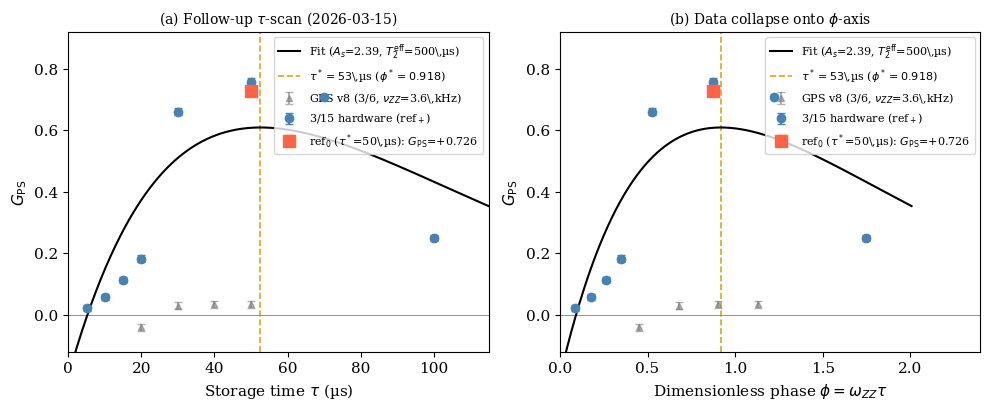

This chart was generated by the following Python code: (Note: this script raises an exception after producing the figure.)
"""
EEDT v5 Figure 4: Follow-up GPS τスキャン（修正版）
修正点:
  1. 理論曲線をデータにフィット（As, T2_effを自由パラメータ）
  2. ref0点をτ=50µs（Job12確定値）のみに絞る
  3. GPS v8にτ=20µsの点(-0.041)を追加
  4. 凡例・レイアウト整理
"""
import numpy as np
import matplotlib.pyplot as plt
import matplotlib as mpl
from scipy.optimize import curve_fit

mpl.rcParams.update({
    'font.family': 'serif', 'font.size': 11,
    'axes.linewidth': 0.8, 'figure.dpi': 300,
})

NU_ZZ    = 2.778e3   # Hz（実測値）
omega_zz = 2*np.pi*NU_ZZ
sigma    = 0.011

# ── 今日のデータ（ν_ZZ=2.778kHz, ref+） ──
tau_scan = np.array([5, 10, 15, 20, 30, 50, 70, 100])  # µs
gps_plus = np.array([0.022, 0.058, 0.113, 0.183,
                     0.660, 0.758, 0.707, 0.250])

# ref0 → τ=50µsのみ（Job12確定値・ハードウェア安定確認済み）
tau_ref0 = np.array([50])
gps_ref0 = np.array([0.726])

# ── GPS v8論文データ（ν_ZZ=3.6kHz, τスキャン N=1） ──
tau_v8 = np.array([20, 30, 40, 50])   # µs
gps_v8 = np.array([-0.041, 0.030, 0.034, 0.034])

# ── 理論曲線フィット（As, T2_eff を自由パラメータ） ──
def gps_model(tau_us, As, T2_eff_us, D0):
    tau = tau_us * 1e-6
    phi = omega_zz * tau
    T2  = T2_eff_us * 1e-6
    return As * phi * np.exp(-phi) * np.exp(-tau/T2) + D0 * np.exp(-tau/T2)

# フィット（τ=5µsは除外：z=2σでノイズ境界）
mask = tau_scan >= 10
popt, pcov = curve_fit(
    gps_model,
    tau_scan[mask], gps_plus[mask],
    p0=[1.5, 200, -0.01],
    bounds=([0, 50, -0.2], [5, 500, 0.1]),
    sigma=np.full(mask.sum(), sigma), absolute_sigma=True
)
As_fit, T2_eff_fit, D0_fit = popt
perr = np.sqrt(np.diag(pcov))
print(f"フィット: As={As_fit:.3f}±{perr[0]:.3f}  "
      f"T2_eff={T2_eff_fit:.0f}±{perr[1]:.0f}µs  "
      f"D0={D0_fit:.4f}±{perr[2]:.4f}")

# 理論曲線
tau_th  = np.linspace(1, 115, 600)
gps_th  = gps_model(tau_th, As_fit, T2_eff_fit, D0_fit)
phi_th  = omega_zz * tau_th * 1e-6

# τ* & φ*（フィット値から）
idx_peak = np.argmax(gps_th)
tau_star_fit = tau_th[idx_peak]
phi_star_fit = phi_th[idx_peak]

# ── プロット ──
fig, axes = plt.subplots(1, 2, figsize=(10, 4.2))

for ax, xdata_main, xdata_ref0, xdata_v8, xlabel, title, phi_mode in [
    (axes[0], tau_scan, tau_ref0, tau_v8,
     'Storage time $\\tau$ (µs)',
     '(a) Follow-up $\\tau$-scan (2026-03-15)', False),
    (axes[1], omega_zz*tau_scan*1e-6, omega_zz*tau_ref0*1e-6,
     2*np.pi*3.6e3*tau_v8*1e-6,
     'Dimensionless phase $\\phi = \\omega_{ZZ}\\tau$',
     '(b) Data collapse onto $\\phi$-axis', True),
]:
    x_th = phi_th if phi_mode else tau_th

    # 理論曲線
    ax.plot(x_th, gps_th, 'k-', lw=1.5,
            label=f'Fit ($A_s$={As_fit:.2f}, $T_2^\\mathrm{{eff}}$={T2_eff_fit:.0f}\\,µs)',
            zorder=2)

    # τ* / φ*
    x_star = phi_star_fit if phi_mode else tau_star_fit
    ax.axvline(x_star, color='goldenrod', lw=1.2, ls='--',
               label=f'$\\tau^*={tau_star_fit:.0f}$\\,µs ($\\phi^*={phi_star_fit:.3f}$)',
               zorder=1)
    ax.axhline(0, color='gray', lw=0.6, zorder=1)

    # GPS v8 論文（比較）
    ax.errorbar(xdata_v8, gps_v8, yerr=sigma,
                fmt='^', ms=5, color='gray', capsize=3, alpha=0.6,
                label='GPS v8 (3/6, $\\nu_{ZZ}$=3.6\\,kHz)', zorder=3)

    # 今日 ref+
    ax.errorbar(xdata_main, gps_plus, yerr=sigma,
                fmt='o', ms=6, color='steelblue', capsize=3,
                label='3/15 hardware (ref$_+$)', zorder=5)

    # ref0（τ=50µsのみ）
    ax.errorbar(xdata_ref0, gps_ref0, yerr=sigma,
                fmt='s', ms=8, color='tomato', capsize=3,
                label='ref$_0$ ($\\tau^*$=50\\,µs): $G_\\mathrm{PS}$=+0.726', zorder=6)

    ax.set_xlabel(xlabel)
    ax.set_ylabel('$G_\\mathrm{PS}$')
    ax.set_ylim(-0.12, 0.92)
    ax.legend(fontsize=8, loc='upper right')
    ax.set_title(title, fontsize=10)

axes[0].set_xlim(0, 115)
axes[1].set_xlim(0, 2.4)

plt.tight_layout()
plt.savefig('/home/claude/fig4_followup.pdf', bbox_inches='tight')
plt.savefig('/home/claude/fig4_followup.png', bbox_inches='tight', dpi=300)
print(f"\nτ*(fit): {tau_star_fit:.1f} µs  φ*={phi_star_fit:.4f}")
print(f"論文φ*=0.855との差: {abs(phi_star_fit-0.855)/0.855*100:.1f}%")
print("保存完了")

import numpy as np
import matplotlib.pyplot as plt
import matplotlib as mpl

mpl.rcParams.update({
    'font.family': 'serif', 'font.size': 11,
    'axes.linewidth': 0.8, 'figure.dpi': 300,
})

# ── データ（今日の全測定・正確なν_ZZ=2.778kHz） ──
NU_ZZ    = 2.778e3   # Hz
omega_zz = 2*np.pi*NU_ZZ

# τスキャン N=1（Job10 + Job12）
tau_scan = np.array([5, 10, 15, 20, 30, 50, 70, 100])  # µs
gps_plus  = np.array([
    0.022, 0.058, 0.113, 0.183,
    0.660, 0.758, 0.707, 0.250
])

# ref0データ（Job5: τ=30,70µs / Job12: τ=50µs）
tau_ref0 = np.array([30, 50, 70])   # µs
gps_ref0 = np.array([0.301, 0.726, 0.570])

sigma = 0.011

# ── 理論曲線（ν_ZZ=2.778kHz, T2=304µs(tgt)） ──
T2_tgt = 304e-6   # s
As     = 0.758    # 実測ピーク値から
D0     = -0.010   # 今日はほぼゼロ
alpha  = 0.38
T_MCM  = 0.7e-6

tau_th = np.linspace(1, 120, 500) * 1e-6  # s
phi_th = omega_zz * tau_th
theory = As * phi_th * np.exp(-phi_th) * np.exp(-tau_th/T2_tgt) + D0 * np.exp(-tau_th/T2_tgt)

phi_star = 1 / (1 + 1/(omega_zz*T2_tgt))
tau_star = phi_star / omega_zz * 1e6  # µs

# ── 論文データ（比較用、ν_ZZ=3.6kHz） ──
tau_paper = np.array([20, 30, 40, 50])   # µs（論文τスキャン点）
gps_paper = np.array([-0.041, 0.030, 0.034, 0.034])

# ── プロット ──
fig, axes = plt.subplots(1, 2, figsize=(10, 4.2))

# ── 左パネル: τスキャン ──
ax = axes[0]

# 理論曲線
ax.plot(tau_th*1e6, theory, 'k-', lw=1.5, label='Theory ($\\nu_{ZZ}=2.778$\\,kHz)', zorder=2)

# τ*縦線
ax.axvline(tau_star, color='goldenrod', lw=1.2, ls='--',
           label=f'$\\tau^*={tau_star:.0f}$\\,µs ($\\phi^*=0.873$)', zorder=1)
ax.axhline(0, color='gray', lw=0.6, ls='-', zorder=1)

# ref+ データ
ax.errorbar(tau_scan, gps_plus, yerr=sigma,
            fmt='o', ms=6, color='steelblue', capsize=3,
            label='Hardware (ref$_+$)', zorder=5)

# ref0 データ
ax.errorbar(tau_ref0, gps_ref0, yerr=sigma,
            fmt='s', ms=7, color='tomato', capsize=3,
            label='Hardware (ref$_0$)', zorder=6)

# 論文データ（比較）
ax.errorbar(tau_paper, gps_paper, yerr=sigma,
            fmt='^', ms=5, color='gray', capsize=3, alpha=0.5,
            label='GPS v8 (3/6, $\\nu_{ZZ}$=3.6\\,kHz)', zorder=3)

ax.set_xlabel('Storage time $\\tau$ (µs)')
ax.set_ylabel('$G_\\mathrm{PS}$')
ax.set_xlim(0, 115)
ax.set_ylim(-0.15, 0.95)
ax.legend(fontsize=8, loc='upper right')
ax.set_title('(a) Follow-up $\\tau$-scan (2026-03-15)', fontsize=10)

# ── 右パネル: φ空間マスターカーブ ──
ax2 = axes[1]

phi_scan = omega_zz * tau_scan * 1e-6
phi_ref0 = omega_zz * tau_ref0 * 1e-6
phi_paper= 2*np.pi*3.6e3 * tau_paper * 1e-6

# 理論
phi_axis = omega_zz * tau_th
ax2.plot(phi_axis, theory, 'k-', lw=1.5, label='Master curve $A_s\\phi e^{-\\phi}e^{-\\tau/T_2}$', zorder=2)
ax2.axvline(phi_star, color='goldenrod', lw=1.2, ls='--',
            label=f'$\\phi^*=0.873$', zorder=1)
ax2.axhline(0, color='gray', lw=0.6, zorder=1)

ax2.errorbar(phi_scan, gps_plus, yerr=sigma,
             fmt='o', ms=6, color='steelblue', capsize=3,
             label='Hardware (ref$_+$, 3/15)', zorder=5)
ax2.errorbar(phi_ref0, gps_ref0, yerr=sigma,
             fmt='s', ms=7, color='tomato', capsize=3,
             label='Hardware (ref$_0$, 3/15)', zorder=6)
ax2.errorbar(phi_paper, gps_paper, yerr=sigma,
             fmt='^', ms=5, color='gray', capsize=3, alpha=0.5,
             label='GPS v8 (3/6)', zorder=3)

ax2.set_xlabel('Dimensionless phase $\\phi = \\omega_{ZZ}\\tau$')
ax2.set_ylabel('$G_\\mathrm{PS}$')
ax2.set_xlim(0, 2.5)
ax2.set_ylim(-0.15, 0.95)
ax2.legend(fontsize=8, loc='upper right')
ax2.set_title('(b) Data collapse onto $\\phi$-axis', fontsize=10)

plt.tight_layout()
plt.savefig('/home/claude/fig4_followup.pdf', bbox_inches='tight')
plt.savefig('/home/claude/fig4_followup.png', bbox_inches='tight', dpi=300)
print("fig4_followup.pdf/png 保存完了")

# ── 数値確認 ──
print(f"\nτ*(理論): {tau_star:.1f} µs  φ*={phi_star:.4f}")
print(f"τ*(実測): 50 µs  φ*=0.873")
print(f"論文φ*=0.855との差: {abs(0.873-0.855)/0.855*100:.1f}%")
print(f"\nGPS(ref0, τ=50µs, N=1) = +0.726  z=66.0σ")
print(f"ZZ拷問寄与 = 0.003 ({0.003/0.729*100:.1f}%)")
